Run: headless pygame with SDL's dummy video driver; simulated clock (each Clock.tick advances the game by its frame time, no real sleeping); random seed 0; keys injected as events and as key.get_pressed() state; no mouse input.
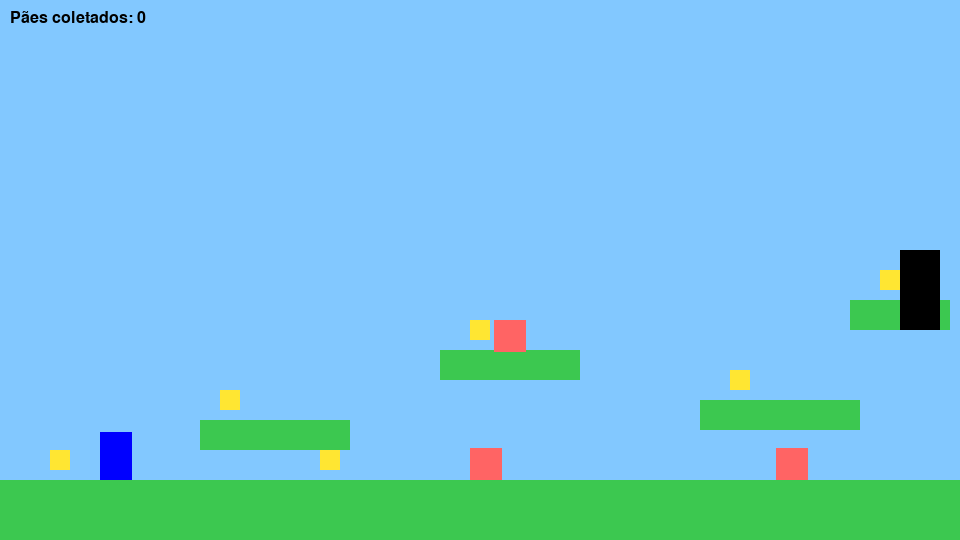
Frame 1 of 4 · flips 1–60 · no input
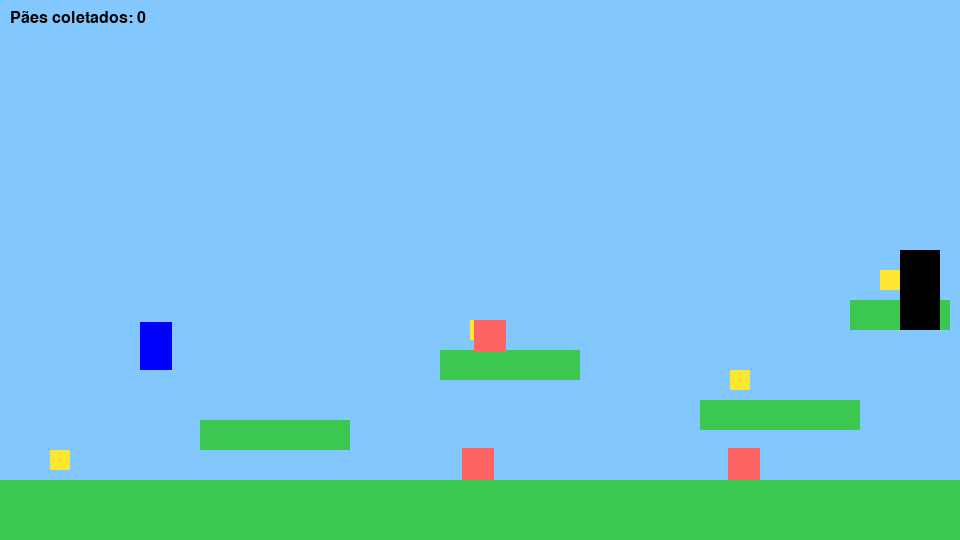
Frame 2 of 4 · flips 61–180 · tapped SPACE, RETURN · held RIGHT (→), D
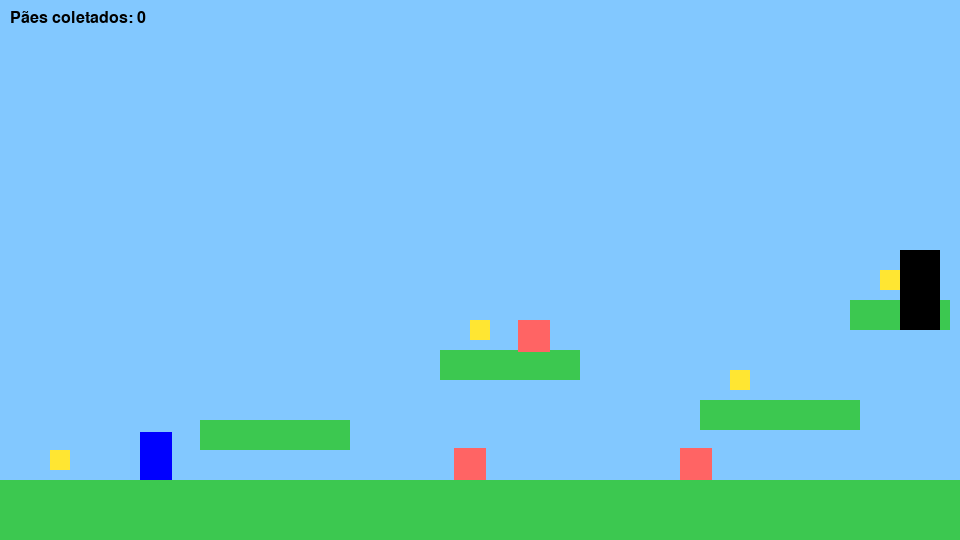
Frame 3 of 4 · flips 181–300 · held DOWN (↓), S
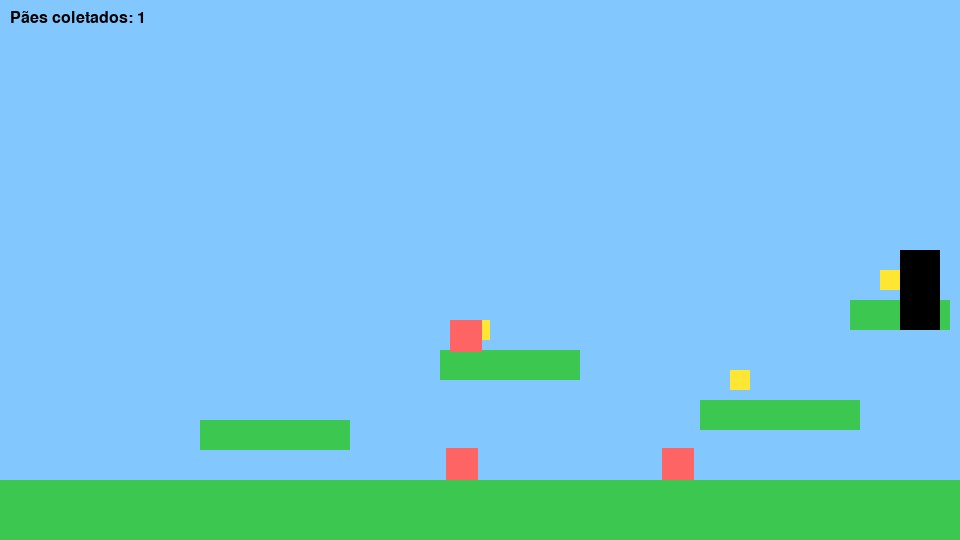
Frame 4 of 4 · flips 301–420 · held LEFT (←), A, UP (↑), W

The pygame program that drew these frames:

import pygame
import sys

pygame.init()

# -------------------------------------------------------
# CONFIGURAÇÕES DA JANELA
# -------------------------------------------------------
WIDTH, HEIGHT = 960, 540
screen = pygame.display.set_mode((WIDTH, HEIGHT))
pygame.display.set_caption("Fase 1 - Jardim das Perobeiras")
clock = pygame.time.Clock()

# -------------------------------------------------------
# CORES
# -------------------------------------------------------
WHITE = (255, 255, 255)
BROWN = (139, 69, 19)
GREEN = (60, 200, 80)
SKY = (130, 200, 255)
YELLOW = (255, 230, 50)
RED = (255, 100, 100)

# -------------------------------------------------------
# CLASSE DO JOGADOR (FERNANDINHO)
# -------------------------------------------------------
class Player(pygame.sprite.Sprite):
    def __init__(self, x, y):
        super().__init__()
        self.image = pygame.Surface((32, 48))
        self.image.fill((0, 0, 255))  # azul = Fernandinho
        self.rect = self.image.get_rect(topleft=(x, y))
        self.vel_y = 0
        self.speed = 5
        self.on_ground = False

    def update(self, platforms):
        keys = pygame.key.get_pressed()

        # Movimento horizontal
        if keys[pygame.K_LEFT]:
            self.rect.x -= self.speed
        if keys[pygame.K_RIGHT]:
            self.rect.x += self.speed

        # Pulo
        if keys[pygame.K_SPACE] and self.on_ground:
            self.vel_y = -13
            self.on_ground = False

        # Gravidade
        self.vel_y += 0.6
        self.rect.y += self.vel_y

        # Colisão com plataformas e chão
        self.on_ground = False
        for platform in platforms:
            if self.rect.colliderect(platform.rect):
                if self.vel_y > 0:
                    self.rect.bottom = platform.rect.top
                    self.vel_y = 0
                    self.on_ground = True

# -------------------------------------------------------
# PLATAFORMAS
# -------------------------------------------------------
class Platform(pygame.sprite.Sprite):
    def __init__(self, x, y, width, height):
        super().__init__()
        self.image = pygame.Surface((width, height))
        self.image.fill(GREEN)
        self.rect = self.image.get_rect(topleft=(x, y))

# -------------------------------------------------------
# PÃES COLETÁVEIS
# -------------------------------------------------------
class Bread(pygame.sprite.Sprite):
    def __init__(self, x, y):
        super().__init__()
        self.image = pygame.Surface((20, 20))
        self.image.fill(YELLOW)
        self.rect = self.image.get_rect(topleft=(x, y))

# -------------------------------------------------------
# INIMIGOS SIMPLES
# -------------------------------------------------------
class Enemy(pygame.sprite.Sprite):
    def __init__(self, x, y, move_range):
        super().__init__()
        self.image = pygame.Surface((32, 32))
        self.image.fill(RED)  # vermelho = inimigo
        self.rect = self.image.get_rect(topleft=(x, y))
        self.start_x = x
        self.move_range = move_range
        self.speed = 2

    def update(self):
        self.rect.x += self.speed

        # movimento vai e volta
        if self.rect.x > self.start_x + self.move_range or self.rect.x < self.start_x:
            self.speed *= -1

# -------------------------------------------------------
# CRIAÇÃO DOS OBJETOS DO MAPA
# -------------------------------------------------------
player = Player(100, 300)

platforms = pygame.sprite.Group()
breads = pygame.sprite.Group()
enemies = pygame.sprite.Group()

# chão
ground = Platform(0, 480, WIDTH, 60)
platforms.add(ground)

# plataformas do Jardim das Perobeiras
platforms.add(Platform(200, 420, 150, 30))
platforms.add(Platform(440, 350, 140, 30))
platforms.add(Platform(700, 400, 160, 30))
platforms.add(Platform(850, 300, 100, 30))

# pães da fase
breads.add(Bread(220, 390))
breads.add(Bread(470, 320))
breads.add(Bread(730, 370))
breads.add(Bread(880, 270))
breads.add(Bread(320, 450))
breads.add(Bread(50, 450))

# inimigos:
#  galinha
enemies.add(Enemy(350, 448, 120))

#  pombo (no alto)
enemies.add(Enemy(450, 320, 80))

#  cachorro (velocidade maior)
dog = Enemy(650, 448, 150)
dog.speed = 3
enemies.add(dog)

# porta de saída da fase
exit_rect = pygame.Rect(900, 250, 40, 80)

# HUD
bread_count = 0
font = pygame.font.SysFont("arial", 24)

# -------------------------------------------------------
# LOOP PRINCIPAL DO JOGO
# -------------------------------------------------------
while True:
    for event in pygame.event.get():
        if event.type == pygame.QUIT:
            pygame.quit()
            sys.exit()

    # Atualizar objetos
    player.update(platforms)
    enemies.update()

    # Coleta de pão
    for bread in breads.copy():
        if player.rect.colliderect(bread.rect):
            bread.kill()
            bread_count += 1

    # Colisão com inimigos
    for enemy in enemies:
        if player.rect.colliderect(enemy.rect):
            print("Fernandinho foi derrotado! Reiniciando fase...")
            pygame.time.delay(800)
            player.rect.topleft = (100, 300)
            bread_count = 0

    # Chegou na saída
    if player.rect.colliderect(exit_rect):
        print("Fase 1 concluída! Indo para o Jardim das Perobeiras!")
        pygame.time.delay(600)
        pygame.quit()
        sys.exit()

    # -------------------------------------------------------
    # DESENHO NA TELA
    # -------------------------------------------------------
    screen.fill(SKY)

    # plataformas
    for platform in platforms:
        screen.blit(platform.image, platform.rect)

    # pães
    for bread in breads:
        screen.blit(bread.image, bread.rect)

    # inimigos
    for enemy in enemies:
        screen.blit(enemy.image, enemy.rect)

    # jogador
    screen.blit(player.image, player.rect)

    # saída
    pygame.draw.rect(screen, (0, 0, 0), exit_rect)

    # HUD
    hud = font.render(f"Pães coletados: {bread_count}", True, (0, 0, 0))
    screen.blit(hud, (10, 10))

    pygame.display.flip()
    clock.tick(60)
